Dataset: dataset (GitHub, nicolawatt/ENG5337). Classes: horizontal, junction, left, no line, right, vertical.

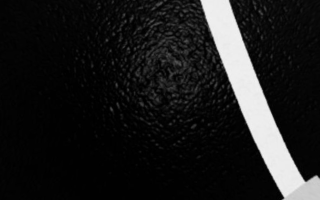
Label: left

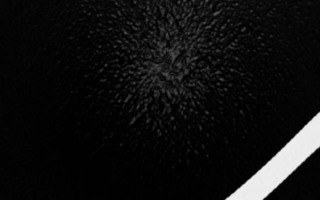
Label: right

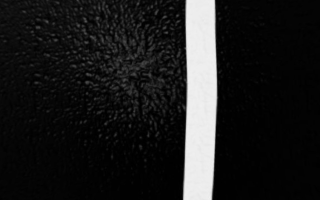
Label: vertical

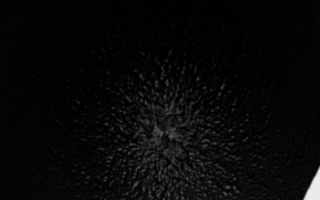
Label: no line

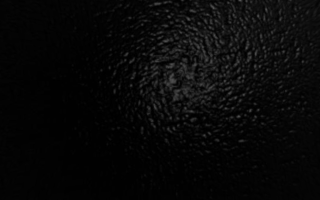
Label: no line

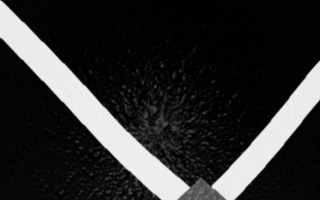
Label: junction
